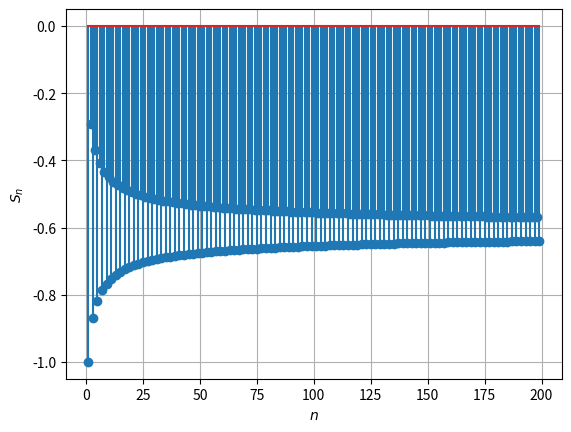

Write the Python code that produced this figure.
from __future__ import division
import numpy as np
import matplotlib.pyplot as plt

k=np.pi
n = np.arange(1,200)
s_n=0
b=[]
for i in range(1,200):
   	T_n = np.cos(k*i)/np.sqrt(i) #this function can be changed
   	s_n=s_n+T_n
   	b.append(s_n)
print(s_n)
plt.stem(n,b)
plt.grid()
plt.xlabel('$n$')
plt.ylabel('$S_n$')
# # # #Comment the following line
#plt.savefig('../figs/7.eps')
plt.show()

